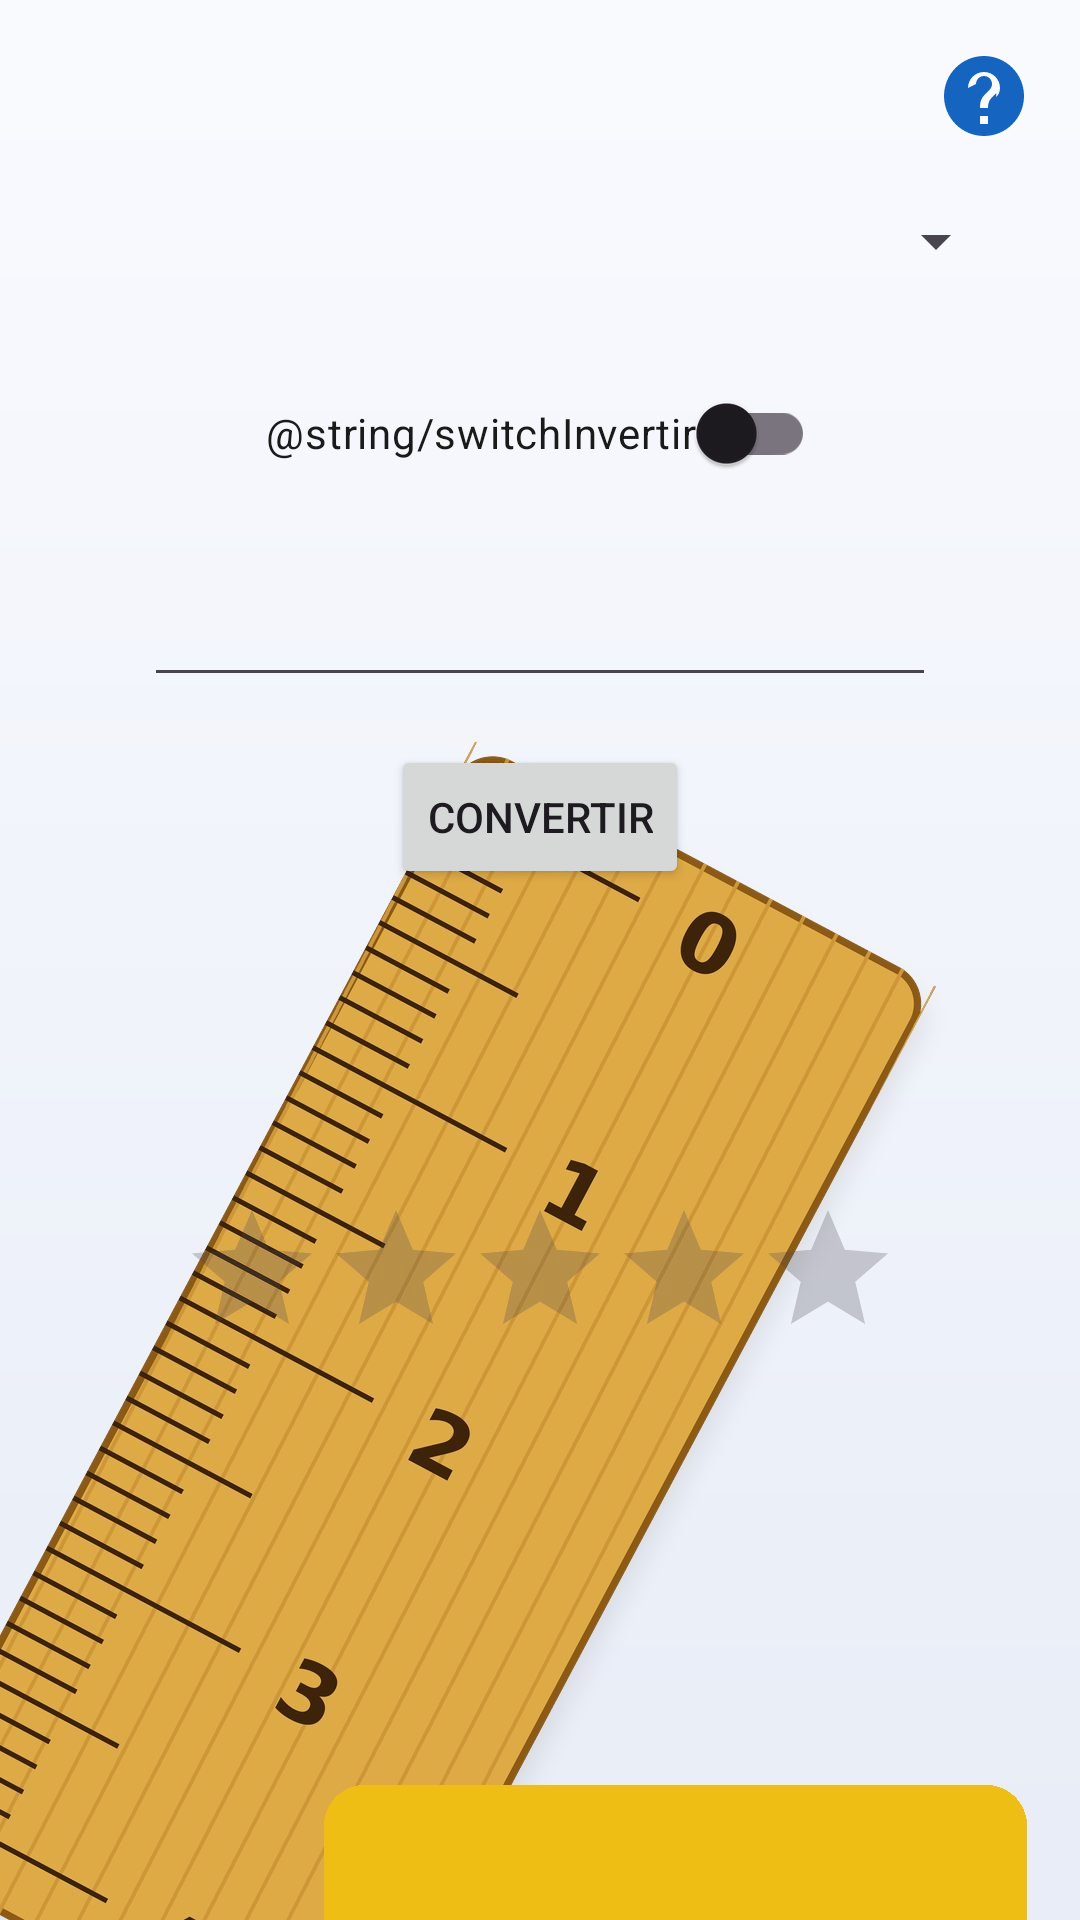

Produce the Android XML layout that renders to this screen, including the resource entries it uses.
<!-- AndroidManifest.xml: application theme Theme.U2P4Conversor -->
<!-- res/layout/activity_main.xml -->
<?xml version="1.0" encoding="utf-8"?>
<androidx.constraintlayout.widget.ConstraintLayout
    xmlns:android="http://schemas.android.com/apk/res/android"
    xmlns:app="http://schemas.android.com/apk/res-auto"
    xmlns:tools="http://schemas.android.com/tools"
    android:id="@+id/main"
    android:layout_width="match_parent"
    android:layout_height="match_parent"
    android:background="@drawable/meter_background"
    tools:context=".MainActivity">

    
    <ImageButton
        android:id="@+id/ib_ayuda"
        android:layout_width="48dp"
        android:layout_height="48dp"
        android:layout_marginTop="8dp"
        android:layout_marginEnd="8dp"
        android:background="?attr/selectableItemBackgroundBorderless"
        android:contentDescription="@string/ayudaDescripcion"
        android:src="@drawable/ic_help"
        app:layout_constraintEnd_toEndOf="parent"
        app:layout_constraintTop_toTopOf="parent" />

    <TextView
        android:id="@+id/tv_info"
        android:layout_width="0dp"
        android:layout_height="wrap_content"
        android:layout_marginStart="24dp"
        android:layout_marginTop="16dp"
        android:layout_marginEnd="64dp"
        android:gravity="center"
        android:textColor="#0000FF"
        android:textSize="18sp"
        android:textStyle="bold"
        app:layout_constraintTop_toTopOf="parent"
        app:layout_constraintStart_toStartOf="parent"
        app:layout_constraintEnd_toEndOf="parent" />

    <Spinner
        android:id="@+id/sp_conversion"
        android:layout_width="0dp"
        android:layout_height="wrap_content"
        android:layout_marginStart="24dp"
        android:layout_marginTop="16dp"
        android:layout_marginEnd="24dp"
        android:minHeight="48dp"
        app:layout_constraintTop_toBottomOf="@id/tv_info"
        app:layout_constraintStart_toStartOf="parent"
        app:layout_constraintEnd_toEndOf="parent" />

    <androidx.appcompat.widget.SwitchCompat
        android:id="@+id/sw_invertir"
        android:layout_width="wrap_content"
        android:layout_height="wrap_content"
        android:layout_marginStart="24dp"
        android:layout_marginTop="16dp"
        android:layout_marginEnd="24dp"
        android:minHeight="48dp"
        android:text="@string/switchInvertir"
        android:textColor="#1A1A1A"
        app:layout_constraintTop_toBottomOf="@id/sp_conversion"
        app:layout_constraintStart_toStartOf="parent"
        app:layout_constraintEnd_toEndOf="parent" />

    <EditText
        android:id="@+id/et_valor"
        android:layout_width="0dp"
        android:layout_height="wrap_content"
        android:layout_marginStart="48dp"
        android:layout_marginTop="16dp"
        android:layout_marginEnd="48dp"
        android:gravity="center"
        android:importantForAutofill="no"
        android:inputType="numberDecimal"
        android:minHeight="48dp"
        app:layout_constraintTop_toBottomOf="@id/sw_invertir"
        app:layout_constraintStart_toStartOf="parent"
        app:layout_constraintEnd_toEndOf="parent" />

    <Button
        android:id="@+id/btn_convertir"
        android:layout_width="wrap_content"
        android:layout_height="wrap_content"
        android:layout_marginStart="24dp"
        android:layout_marginTop="16dp"
        android:layout_marginEnd="24dp"
        android:text="@string/buttonConvertir"
        app:layout_constraintTop_toBottomOf="@id/et_valor"
        app:layout_constraintStart_toStartOf="parent"
        app:layout_constraintEnd_toEndOf="parent" />

    <TextView
        android:id="@+id/tv_error"
        android:layout_width="0dp"
        android:layout_height="wrap_content"
        android:layout_marginStart="24dp"
        android:layout_marginTop="16dp"
        android:layout_marginEnd="24dp"
        android:gravity="center"
        android:textColor="#D50000"
        android:textSize="16sp"
        android:textStyle="bold"
        android:visibility="gone"
        tools:text="Mensaje de error"
        tools:visibility="visible"
        app:layout_constraintTop_toBottomOf="@id/btn_convertir"
        app:layout_constraintStart_toStartOf="parent"
        app:layout_constraintEnd_toEndOf="parent" />

    <TextView
        android:id="@+id/tv_resultado"
        android:layout_width="0dp"
        android:layout_height="wrap_content"
        android:layout_marginStart="24dp"
        android:layout_marginTop="16dp"
        android:layout_marginEnd="24dp"
        android:gravity="center"
        android:minHeight="48dp"
        android:textColor="#0B3D91"
        android:textSize="24sp"
        android:textStyle="bold"
        tools:text="2,54 centímetros"
        app:layout_constraintTop_toBottomOf="@id/tv_error"
        app:layout_constraintStart_toStartOf="parent"
        app:layout_constraintEnd_toEndOf="parent" />

    <TextView
        android:id="@+id/tv_valoracion"
        android:layout_width="0dp"
        android:layout_height="wrap_content"
        android:layout_marginStart="24dp"
        android:layout_marginTop="16dp"
        android:layout_marginEnd="24dp"
        android:gravity="center"
        android:textColor="#1A1A1A"
        android:textSize="14sp"
        app:layout_constraintTop_toBottomOf="@id/tv_resultado"
        app:layout_constraintStart_toStartOf="parent"
        app:layout_constraintEnd_toEndOf="parent" />

    <RatingBar
        android:id="@+id/rating_bar"
        android:layout_width="wrap_content"
        android:layout_height="wrap_content"
        android:layout_marginStart="24dp"
        android:layout_marginTop="4dp"
        android:layout_marginEnd="24dp"
        android:numStars="5"
        android:stepSize="1"
        app:layout_constraintTop_toBottomOf="@id/tv_valoracion"
        app:layout_constraintStart_toStartOf="parent"
        app:layout_constraintEnd_toEndOf="parent" />

</androidx.constraintlayout.widget.ConstraintLayout>
<!-- resources referenced by this layout -->
<resources>
  <!-- drawable ic_help (drawable) -->
  <vector xmlns:android="http://schemas.android.com/apk/res/android"
      android:width="32dp"
      android:height="32dp"
      android:viewportWidth="24"
      android:viewportHeight="24">
      <path
          android:fillColor="#1565C0"
          android:pathData="M12,2C6.48,2 2,6.48 2,12s4.48,10 10,10 10,-4.48 10,-10S17.52,2 12,2zM13,19h-2v-2h2v2zM15.07,11.25l-0.9,0.92C13.45,12.9 13,13.5 13,15h-2v-0.5c0,-1.1 0.45,-2.1 1.17,-2.83l1.24,-1.26c0.37,-0.36 0.59,-0.86 0.59,-1.41 0,-1.1 -0.9,-2 -2,-2s-2,0.9 -2,2L8,10c0,-2.21 1.79,-4 4,-4s4,1.79 4,4c0,0.88 -0.36,1.68 -0.93,2.25z" />
  </vector>
  <!-- drawable meter_background: jpg bitmap (drawable, 97304 bytes) -->
  <string name="buttonConvertir">Convertir</string>
  <style name="Theme.U2P4Conversor" parent="Theme.Material3.Light.NoActionBar" />
</resources>
